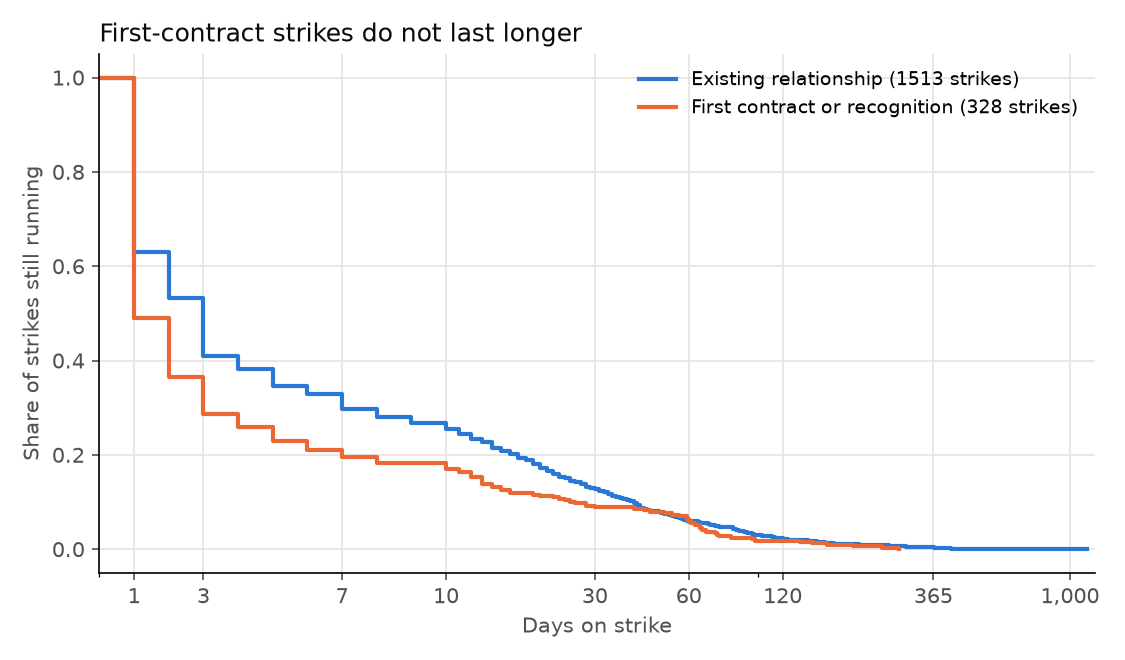

The data file committed next to this chart (first rows):
sample, group, strikes, median_days, mean_days, still_running_after_7_days, still_running_after_30_days, still_running_after_60_days, still_running_after_120_days, logrank_chi2, logrank_p
all strikes, existing relationship, 1513, 3.0, 16.2, 0.2968, 0.1276, 0.06015, 0.02181, 14.12, 0.000172
all strikes, first contract or recognition, 328, 1.0, 11.25, 0.1951, 0.08841, 0.05793, 0.01829, 14.12, 0.000172
lasting 4+ days, existing relationship, 620, 16.0, 37.25, 0.7242, 0.3113, 0.1468, 0.05323, 0.003282, 0.9543
lasting 4+ days, first contract or recognition, 94, 13.0, 35.77, 0.6809, 0.3085, 0.2021, 0.06383, 0.003282, 0.9543
